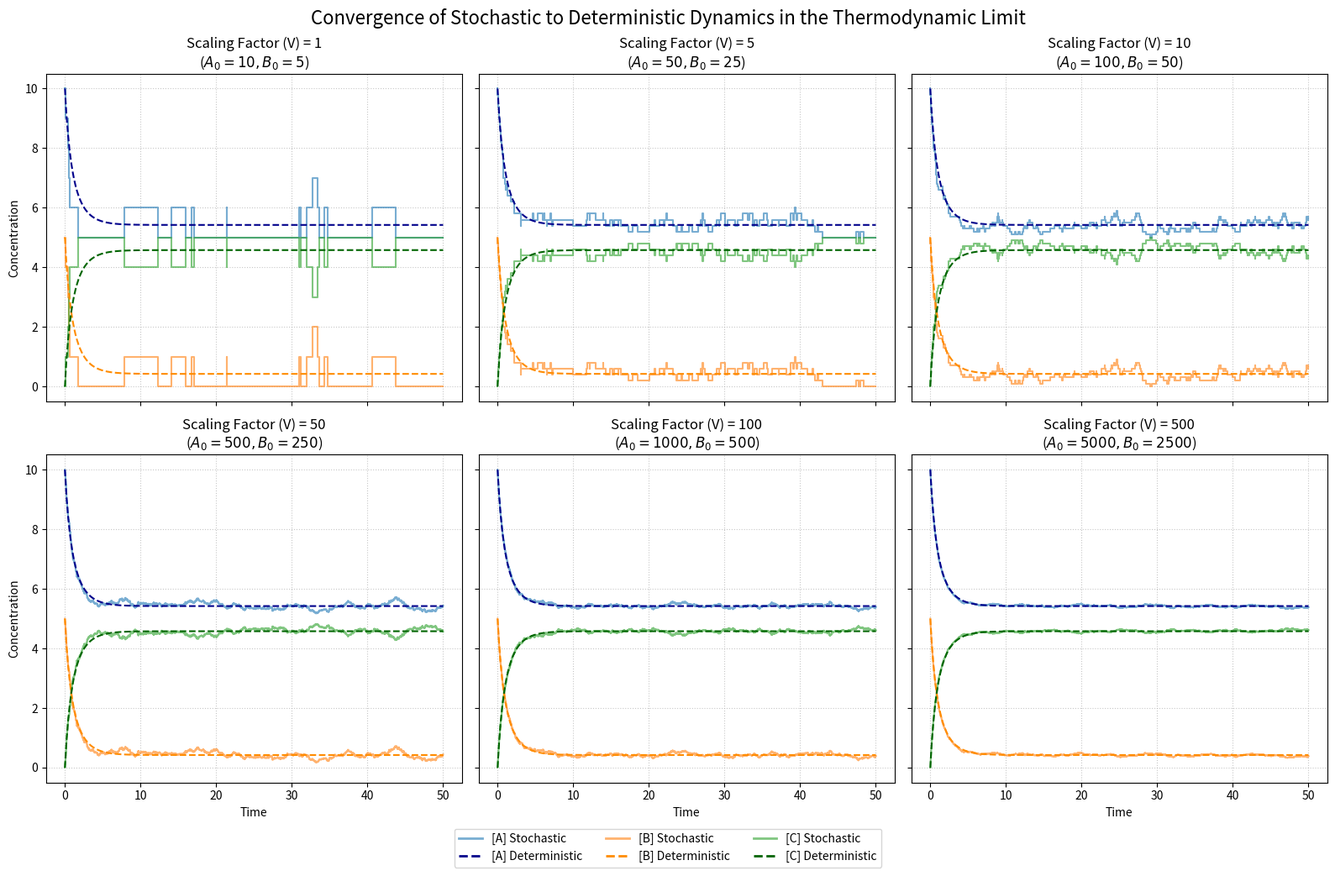

Python code for this plot:
import numpy as np
import matplotlib.pyplot as plt
import random
from scipy.integrate import odeint

# ==========================================
# 1. Deterministic Simulation
# ==========================================
def reversible_reaction_conc(y, t, k1, k2):
    a, b, c = y  # Concentrations
    net_rate = k1 * a * b - k2 * c
    return [-net_rate, -net_rate, net_rate]

# Base parameters
k1, k2 = 0.1, 0.05
y0_conc = [10.0, 5.0, 0.0]
T = 50.0
t_det = np.linspace(0, T, 500)

# The deterministic solution for concentrations remains the same across all scales
sol = odeint(reversible_reaction_conc, y0_conc, t_det, args=(k1, k2))
a_det, b_det, c_det = sol[:, 0], sol[:, 1], sol[:, 2]

# ==========================================
# 2. Stochastic Simulation Function
# ==========================================
def simulate_stochastic_scaled(V, k1_base=0.1, k2_base=0.05, A0_base=10, B0_base=5, C0_base=0, t_max=50.0):
    t = 0.0
    
    # Scale initial numbers by Volume factor V
    A = int(A0_base * V)
    B = int(B0_base * V)
    C = int(C0_base * V)
    
    # Scale bimolecular rate
    c1 = k1_base / V
    c2 = k2_base
    
    times = [t]
    A_vals, B_vals, C_vals = [A], [B], [C]
    
    while t < t_max:
        a1 = c1 * A * B
        a2 = c2 * C
        a0 = a1 + a2
        
        if a0 == 0:
            break
            
        r1, r2 = random.random(), random.random()
        tau = (1.0 / a0) * np.log(1.0 / r1)
        
        if t + tau > t_max:
            times.append(t_max)
            A_vals.append(A)
            B_vals.append(B)
            C_vals.append(C)
            break
            
        t += tau
        
        if r2 < a1 / a0:
            A -= 1; B -= 1; C += 1
        else:
            A += 1; B += 1; C -= 1
            
        times.append(t)
        A_vals.append(A)
        B_vals.append(B)
        C_vals.append(C)
        
    # Convert molecule numbers back to concentrations for comparison
    a_conc = np.array(A_vals) / V
    b_conc = np.array(B_vals) / V
    c_conc = np.array(C_vals) / V
    
    return times, a_conc, b_conc, c_conc

# ==========================================
# Plot: 2x3 Grid of Scaling Factors
# ==========================================
np.random.seed(42)
random.seed(42)

# Scaling factors (Volume multipliers)
V_factors = [1, 5, 10, 50, 100, 500]

fig, axes = plt.subplots(2, 3, figsize=(16, 10), sharex=True, sharey=True)
axes = axes.flatten()

for i, V in enumerate(V_factors):
    t_stoch, a_stoch, b_stoch, c_stoch = simulate_stochastic_scaled(V, t_max=T)
    
    ax = axes[i]
    
    # Plot Stochastic (Concentrations)
    ax.step(t_stoch, a_stoch, where='post', color='#1f77b4', alpha=0.6, linewidth=1.5)
    ax.step(t_stoch, b_stoch, where='post', color='#ff7f0e', alpha=0.6, linewidth=1.5)
    ax.step(t_stoch, c_stoch, where='post', color='#2ca02c', alpha=0.6, linewidth=1.5)
    
    # Plot Deterministic
    ax.plot(t_det, a_det, color='darkblue', linestyle='--', linewidth=1.5)
    ax.plot(t_det, b_det, color='darkorange', linestyle='--', linewidth=1.5)
    ax.plot(t_det, c_det, color='darkgreen', linestyle='--', linewidth=1.5)
    
    ax.set_title(f'Scaling Factor (V) = {V}\n($A_0={10*V}, B_0={5*V}$)')
    ax.grid(True, linestyle=':', alpha=0.7)
    
    if i >= 3:
        ax.set_xlabel('Time')
    if i % 3 == 0:
        ax.set_ylabel('Concentration')

# Add a single legend for the entire figure
from matplotlib.lines import Line2D
custom_lines = [
    Line2D([0], [0], color='#1f77b4', lw=2, alpha=0.6, label='[A] Stochastic'),
    Line2D([0], [0], color='darkblue', lw=2, linestyle='--', label='[A] Deterministic'),
    Line2D([0], [0], color='#ff7f0e', lw=2, alpha=0.6, label='[B] Stochastic'),
    Line2D([0], [0], color='darkorange', lw=2, linestyle='--', label='[B] Deterministic'),
    Line2D([0], [0], color='#2ca02c', lw=2, alpha=0.6, label='[C] Stochastic'),
    Line2D([0], [0], color='darkgreen', lw=2, linestyle='--', label='[C] Deterministic')
]
fig.legend(handles=custom_lines, loc='lower center', ncol=3, bbox_to_anchor=(0.5, -0.05))

plt.suptitle('Convergence of Stochastic to Deterministic Dynamics in the Thermodynamic Limit', fontsize=16)
plt.tight_layout()
plt.savefig('reversible_abc_convergence.png', dpi=300, bbox_inches='tight')
plt.show()
